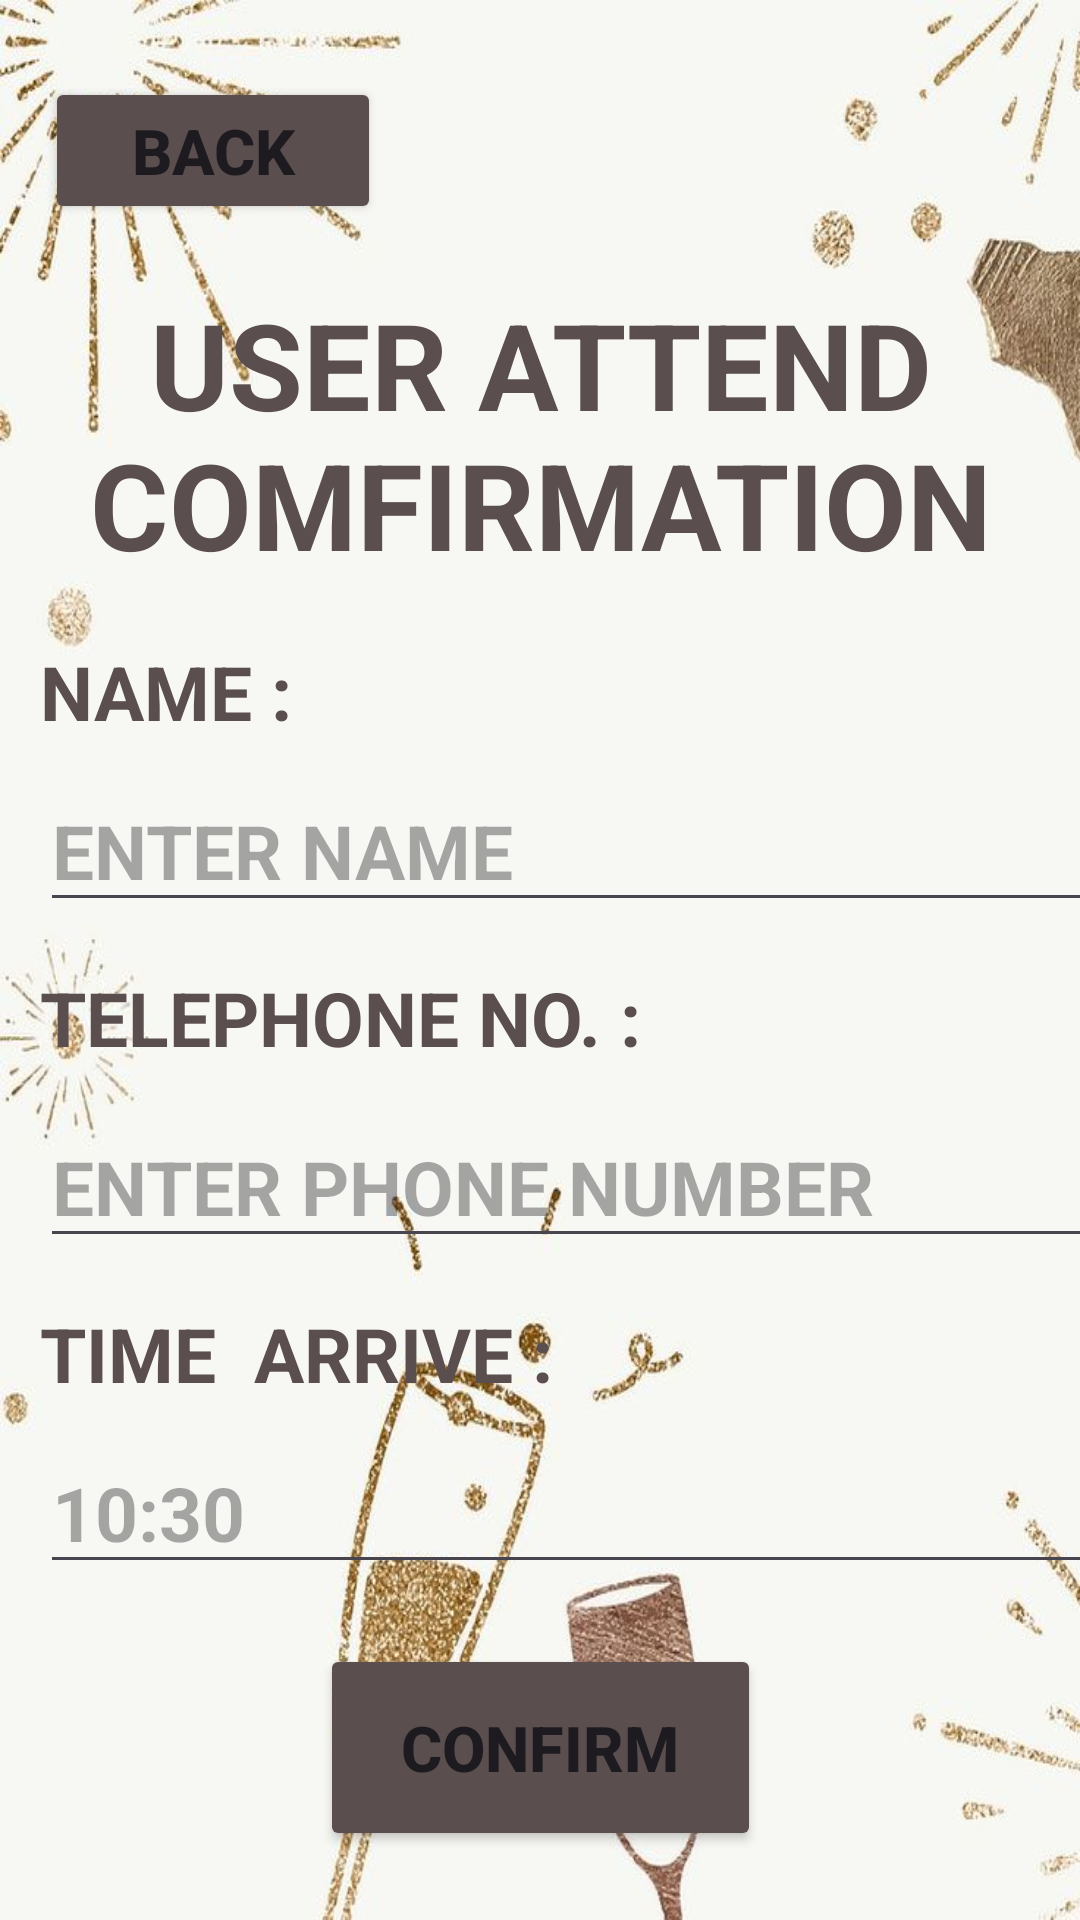

Layout XML and referenced resources for this Android screen:
<!-- AndroidManifest.xml: application theme Theme._2023AParty -->
<!-- res/layout/activity_user_attend_confirmation.xml -->
<?xml version="1.0" encoding="utf-8"?>
<androidx.constraintlayout.widget.ConstraintLayout xmlns:android="http://schemas.android.com/apk/res/android"
    xmlns:app="http://schemas.android.com/apk/res-auto"
    xmlns:tools="http://schemas.android.com/tools"
    android:layout_width="match_parent"
    android:layout_height="match_parent"
    tools:context=".PartyDetailsAndRegistration.User.UserAttendConfirmation"
    android:background="@drawable/background_img">

    <Button
        android:id="@+id/BackAttend"
        android:layout_width="112dp"
        android:layout_height="49dp"
        android:layout_marginTop="20dp"
        android:backgroundTint="@color/yellowdes"
        android:text="BACK"
        android:textSize="21sp"
        android:textStyle="bold"
        app:layout_constraintBottom_toBottomOf="parent"
        app:layout_constraintEnd_toEndOf="parent"
        app:layout_constraintHorizontal_bias="0.06"
        app:layout_constraintStart_toStartOf="parent"
        app:layout_constraintTop_toTopOf="parent"
        app:layout_constraintVertical_bias="0.00999999" />

    <TextView
        android:id="@+id/textView6"
        android:layout_width="wrap_content"
        android:layout_height="wrap_content"
        android:layout_marginTop="10dp"
        android:text="NAME : "
        android:textColor="@color/yellowdes"
        android:textSize="25sp"
        android:textStyle="bold"
        app:layout_constraintEnd_toEndOf="parent"
        app:layout_constraintHorizontal_bias="0.05"
        app:layout_constraintStart_toStartOf="parent"
        app:layout_constraintTop_toBottomOf="@+id/textView9" />

    <TextView
        android:id="@+id/textView7"
        android:layout_width="211dp"
        android:layout_height="37dp"
        android:layout_marginTop="75dp"
        android:text="TELEPHONE NO. :"
        android:textColor="@color/yellowdes"
        android:textSize="25sp"
        android:textStyle="bold"
        app:layout_constraintStart_toStartOf="@+id/textView6"
        app:layout_constraintTop_toBottomOf="@+id/textView6" />

    <TextView
        android:id="@+id/textView8"
        android:layout_width="wrap_content"
        android:layout_height="wrap_content"
        android:layout_marginTop="75dp"
        android:text="TIME  ARRIVE :"
        android:textColor="@color/yellowdes"
        android:textSize="25sp"
        android:textStyle="bold"
        app:layout_constraintStart_toStartOf="@+id/textView7"
        app:layout_constraintTop_toBottomOf="@+id/textView7" />

    <TextView
        android:id="@+id/textView9"
        android:layout_width="307dp"
        android:layout_height="109dp"
        android:layout_marginTop="20dp"
        android:text="USER ATTEND COMFIRMATION"
        android:textAlignment="center"
        android:textColor="@color/yellowdes"
        android:textSize="40sp"
        android:textStyle="bold"
        app:layout_constraintEnd_toEndOf="parent"
        app:layout_constraintStart_toStartOf="parent"
        app:layout_constraintTop_toBottomOf="@+id/BackAttend" />

    <EditText
        android:id="@+id/AttendName"
        android:layout_width="375dp"
        android:layout_height="50dp"
        android:layout_marginTop="10dp"
        android:ems="10"
        android:hint="ENTER NAME"
        android:inputType="text"
        android:textColor="@color/yellowdes"
        android:textSize="25sp"
        android:textStyle="bold"
        app:layout_constraintStart_toStartOf="@+id/textView6"
        app:layout_constraintTop_toBottomOf="@+id/textView6" />

    <EditText
        android:id="@+id/AttendTel"
        android:layout_width="375dp"
        android:layout_height="50dp"
        android:layout_marginTop="10dp"
        android:ems="10"
        android:hint="ENTER PHONE NUMBER"
        android:inputType="text"
        android:textColor="@color/yellowdes"
        android:textSize="25sp"
        android:textStyle="bold"
        app:layout_constraintStart_toStartOf="@+id/textView7"
        app:layout_constraintTop_toBottomOf="@+id/textView7" />

    <EditText
        android:id="@+id/AttendTime"
        android:layout_width="375dp"
        android:layout_height="50dp"
        android:layout_marginTop="10dp"
        android:ems="10"
        android:hint="10:30"
        android:inputType="text"
        android:textColor="@color/yellowdes"
        android:textSize="25sp"
        android:textStyle="bold"
        app:layout_constraintStart_toStartOf="@+id/textView8"
        app:layout_constraintTop_toBottomOf="@+id/textView8" />

    <Button
        android:id="@+id/AttendConfButton"
        android:layout_width="147dp"
        android:layout_height="69dp"
        android:layout_marginTop="20dp"
        android:backgroundTint="@color/yellowdes"
        android:text="CONFIRM"
        android:textSize="21sp"
        android:textStyle="bold"
        app:layout_constraintEnd_toEndOf="parent"
        app:layout_constraintStart_toStartOf="parent"
        app:layout_constraintTop_toBottomOf="@+id/AttendTime" />


</androidx.constraintlayout.widget.ConstraintLayout>
<!-- resources referenced by this layout -->
<resources>
  <color name="yellowdes">#5A4E4E</color>
  <!-- drawable background_img: jpeg bitmap (drawable, 40274 bytes) -->
  <style name="Theme._2023AParty" parent="Base.Theme._2023AParty" />
  <style name="Base.Theme._2023AParty" parent="Theme.Material3.DayNight.NoActionBar">
          
          
      </style>
</resources>
